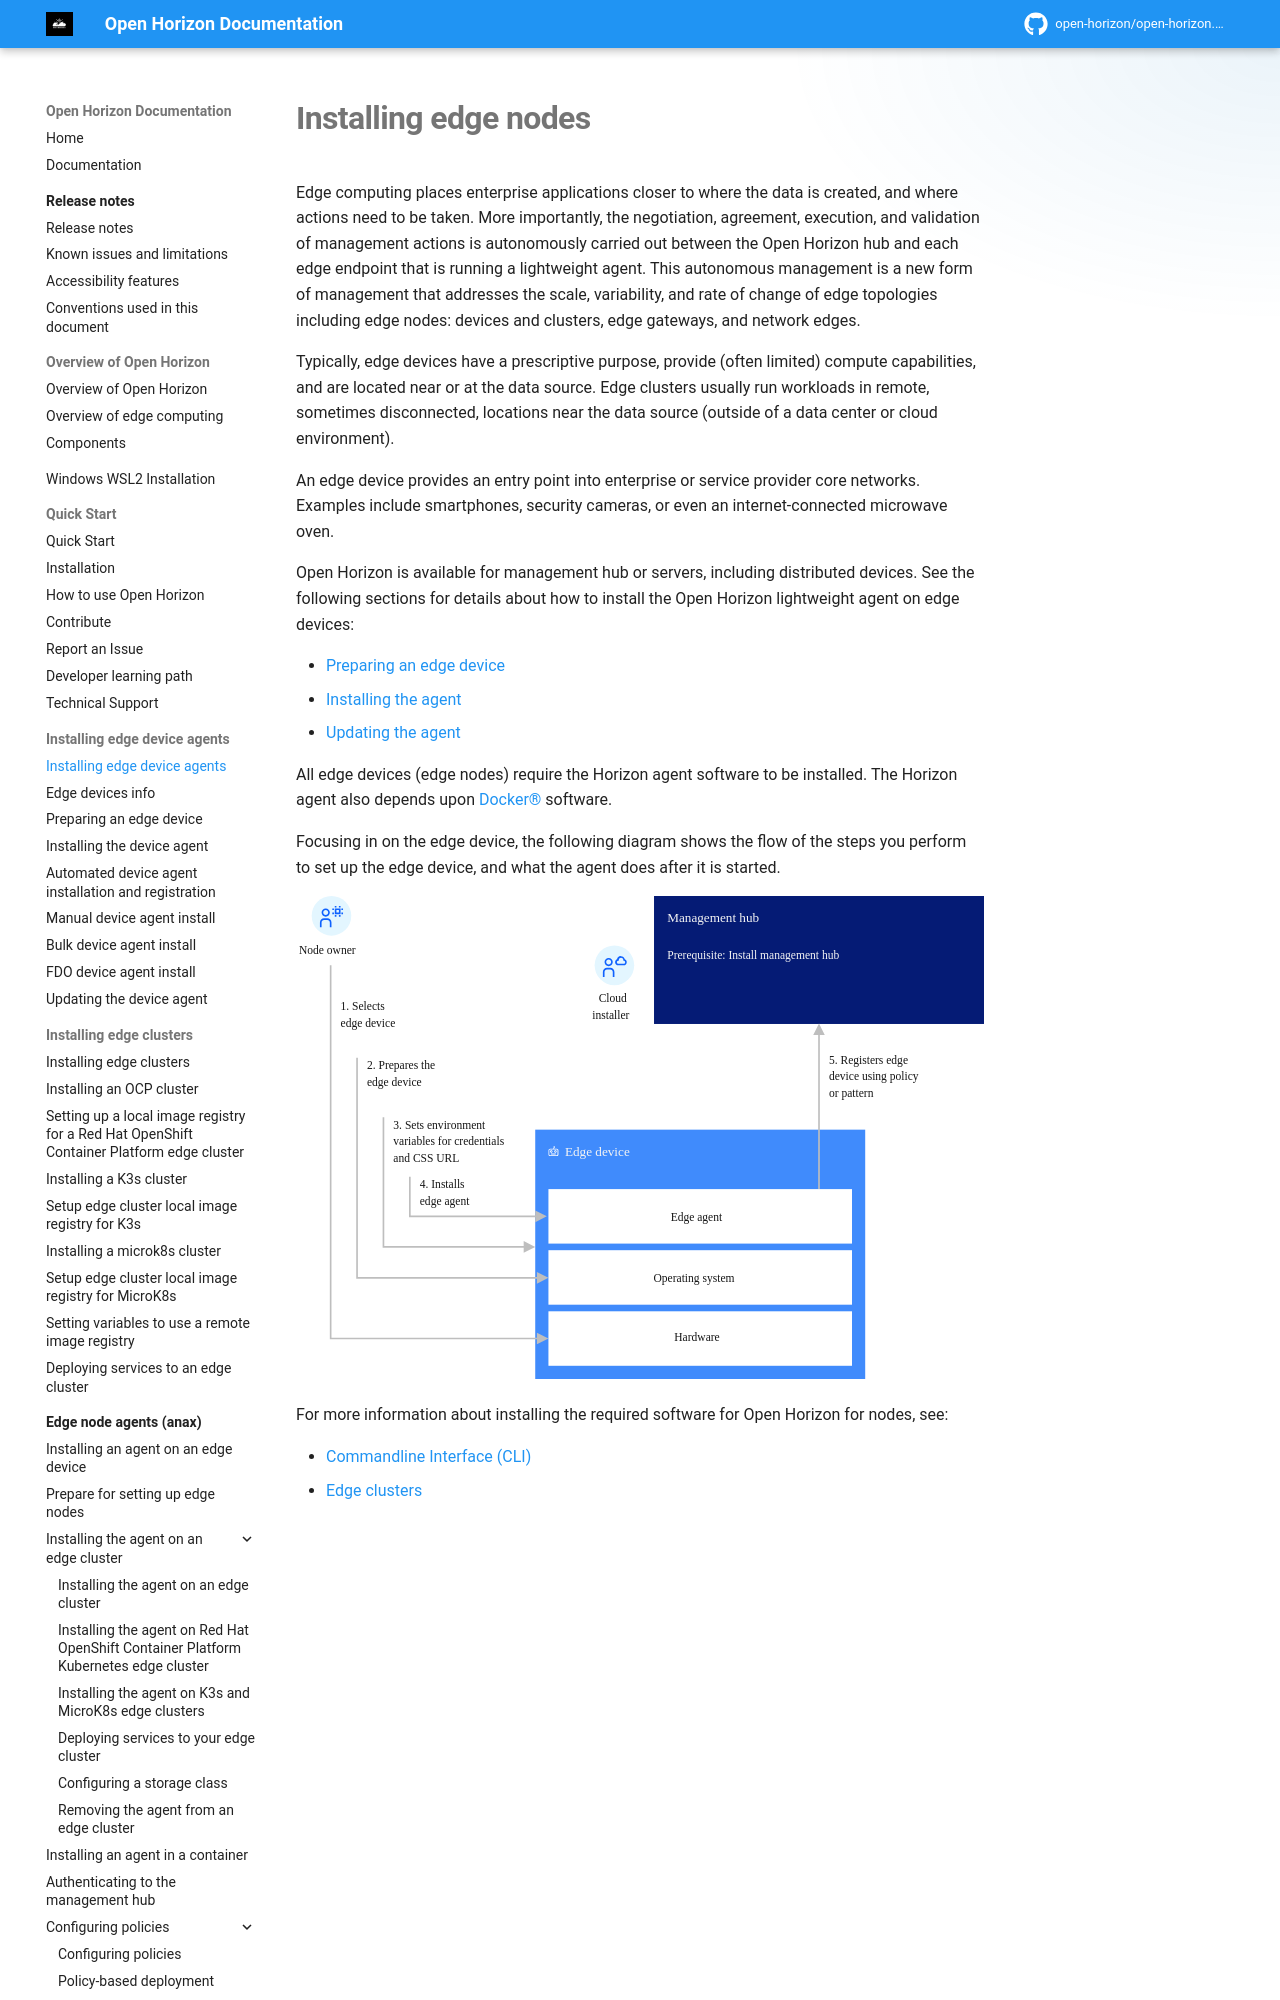

repository: open-horizon/open-horizon.github.io · page: docs/installing/installing_edge_nodes/index.html · generator: mkdocs

---
copyright: Contributors to the Open Horizon project
years: 2020 - 2026
title: Installing edge device agents
description: Documentation for Installing edge nodes
lastupdated: 2026-08-20
nav_order: 5
has_children: True
has_toc: False
---
